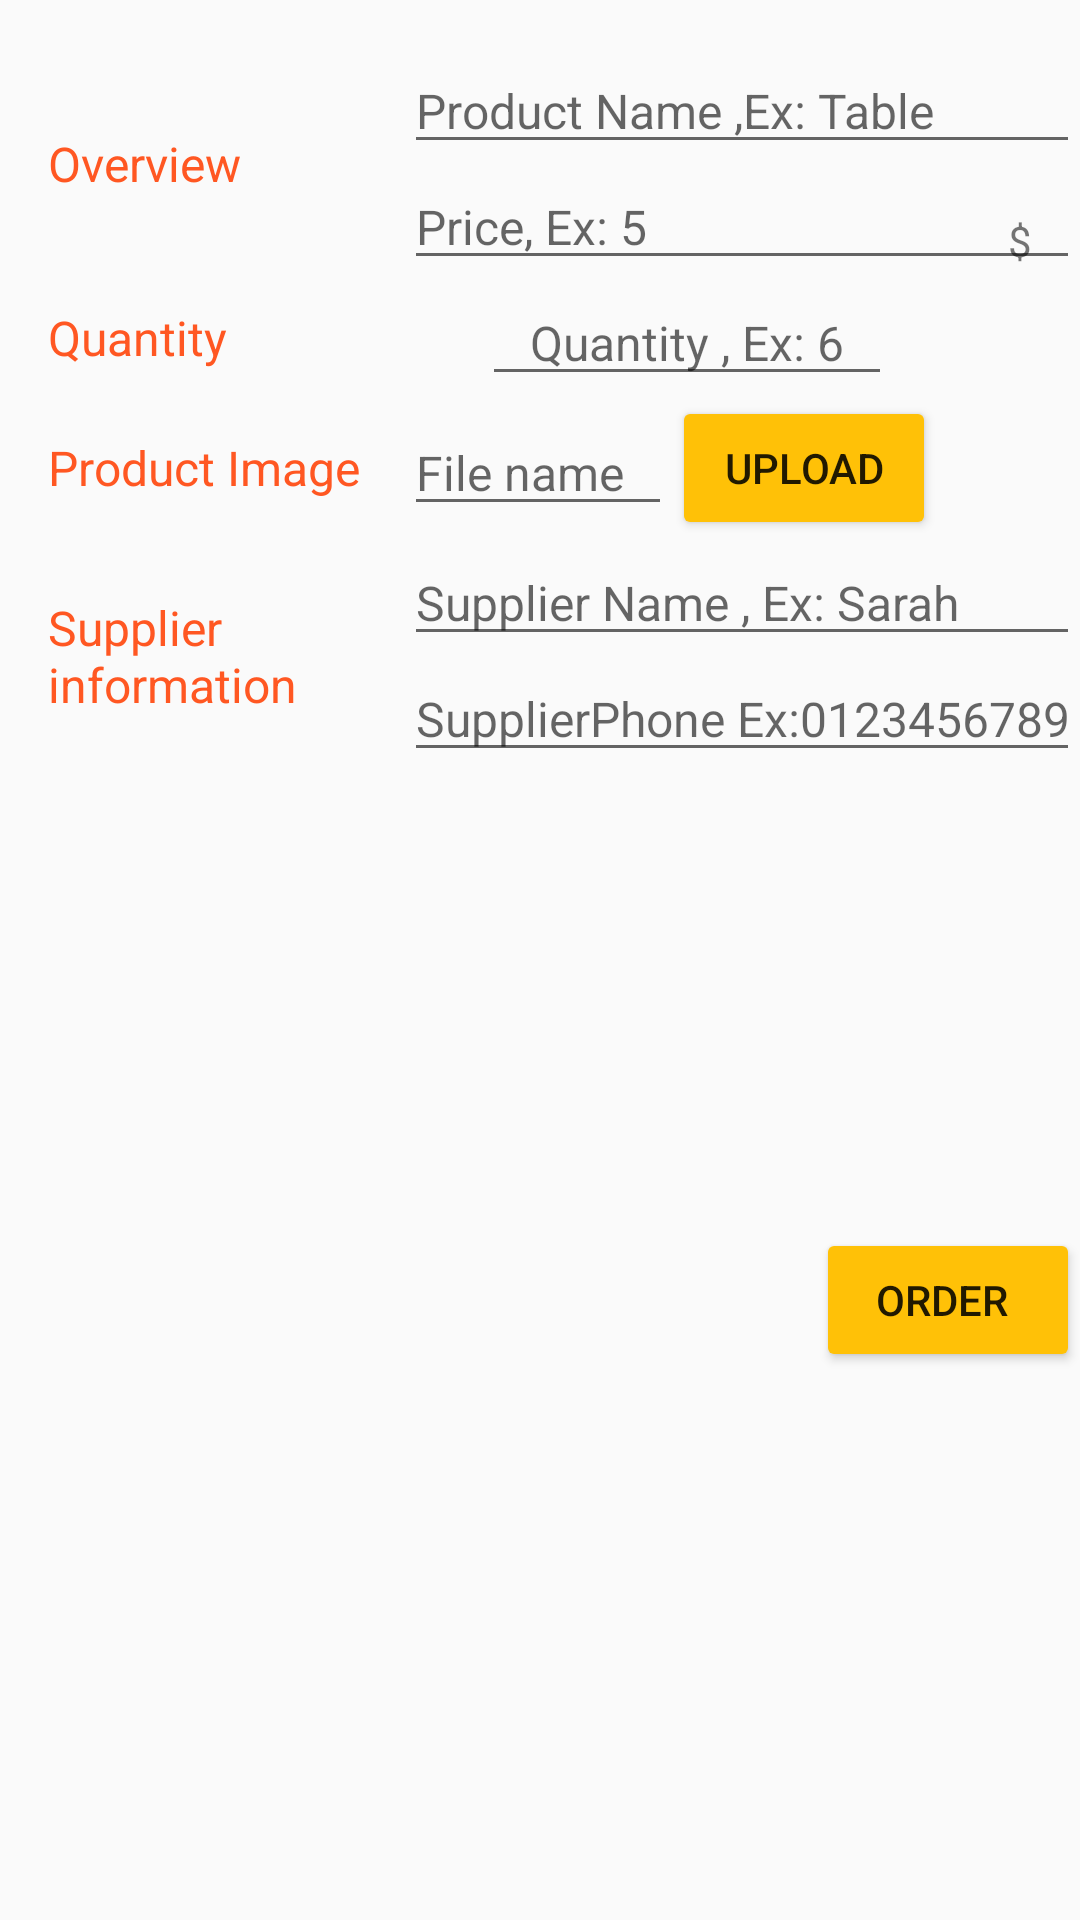

Layout XML and referenced resources for this Android screen:
<!-- AndroidManifest.xml: application theme AppTheme -->
<!-- res/layout/activity_details.xml -->
<?xml version="1.0" encoding="utf-8"?>
<ScrollView xmlns:android="http://schemas.android.com/apk/res/android"
    xmlns:tools="http://schemas.android.com/tools"
    android:layout_width="match_parent"
    android:layout_height="match_parent"
    android:focusable="true"
    android:focusableInTouchMode="true"
    tools:context=".DetailsActivity">

    <LinearLayout
        android:layout_width="match_parent"
        android:layout_height="match_parent"
        android:focusedByDefault="false"
        android:paddingTop="@dimen/padding"
        android:orientation="vertical">
        
        <LinearLayout style="@style/LinerLayoutParentStyle">

            <TextView
                style="@style/DetailsTextViewStyle"
                android:text="@string/label_overview" />

            <LinearLayout style="@style/LinerLayoutChildStyle">

                <EditText
                    android:id="@+id/product_name"
                    style="@style/DetailsFieldStyle"
                    android:hint="@string/name_hint" />
                <RelativeLayout
                    android:layout_height="wrap_content"
                    android:layout_width="wrap_content">
                <EditText
                    android:id="@+id/product_price"
                    style="@style/DetailsFieldStyle"
                    android:hint="@string/price_hint"
                    android:inputType="number" />
                    <TextView
                        android:text="@string/price_units"
                        style="@style/PriceUnit"/>
                </RelativeLayout>

            </LinearLayout>
        </LinearLayout>
        
        <LinearLayout style="@style/LinerLayoutParentStyle">

            <TextView
                style="@style/DetailsTextViewStyle"
                android:text="@string/product_quantity_text" />

            <LinearLayout
                style="@style/LinerLayoutChildStyle"
                android:orientation="horizontal">

                <Button
                    android:id="@+id/decrease_quantity"
                    style="@style/QuantityButtonStyle"
                    android:background="@mipmap/ic_decrease" />

                <EditText
                    android:id="@+id/product_quantity"
                    style="@style/QuantityEditTextStyle"
                    android:hint="@string/quantity_hint" />


                <Button
                    android:id="@+id/increase_quantity"
                    style="@style/QuantityButtonStyle"
                    android:background="@mipmap/ic_increase" />

            </LinearLayout>
        </LinearLayout>

        
        <LinearLayout style="@style/LinerLayoutParentStyle">

            <TextView
                style="@style/DetailsTextViewStyle"
                android:text="@string/label_image" />

            <LinearLayout
                style="@style/LinerLayoutChildStyle"
                android:orientation="horizontal">

                <EditText
                    style="@style/DetailsFieldStyle"
                    android:layout_width="wrap_content"
                    android:hint="@string/hint_product_image"
                    android:paddingRight="@dimen/padding" />

                <Button
                    android:id="@+id/image_upload_button"
                    android:layout_width="wrap_content"
                    android:layout_height="wrap_content"
                    android:text="@string/upload_image_text"
                    android:theme="@style/ButtonStyle" />

            </LinearLayout>
        </LinearLayout>
        
        <LinearLayout style="@style/LinerLayoutParentStyle">

            <TextView
                style="@style/DetailsTextViewStyle"
                android:text="@string/label_supplier" />

            <LinearLayout style="@style/LinerLayoutChildStyle">

                <EditText
                    android:id="@+id/product_supplier_name"
                    style="@style/DetailsFieldStyle"
                    android:hint="@string/supplier_name_hint" />

                <EditText
                    android:id="@+id/product_supplier_phone"
                    style="@style/DetailsFieldStyle"
                    android:hint="@string/supplier_phone_hint"
                    android:inputType="number" />
            </LinearLayout>
        </LinearLayout>

        <RelativeLayout style="@style/LinerLayoutParentStyle">

            <ImageView
                android:id="@+id/product_image"
                style="@style/ImageViewStyle" />

            <Button
                android:id="@+id/order_button"
                android:layout_width="wrap_content"
                android:layout_height="wrap_content"
                android:layout_alignParentBottom="true"
                android:layout_alignParentRight="true"
                android:paddingRight="@dimen/padding"
                android:text="@string/order_button_text"
                android:theme="@style/ButtonStyle" />
        </RelativeLayout>

    </LinearLayout>

</ScrollView>
<!-- resources referenced by this layout -->
<resources>
  <dimen name="padding">16dp</dimen>
  <string name="hint_product_image">File name</string>
  <string name="label_image">Product Image</string>
  <string name="label_overview">Overview</string>
  <string name="label_supplier">Supplier information</string>
  <string name="name_hint">Product Name ,Ex: Table</string>
  <string name="order_button_text">ORDER</string>
  <string name="price_hint">Price, Ex: 5 </string>
  <string name="price_units">$</string>
  <string name="product_quantity_text">Quantity</string>
  <string name="quantity_hint"> Quantity , Ex: 6 </string>
  <string name="supplier_name_hint">Supplier Name , Ex: Sarah</string>
  <string name="supplier_phone_hint">SupplierPhone Ex:0123456789 </string>
  <string name="upload_image_text">UPLOAD</string>
  <style name="ButtonStyle" parent="Theme.AppCompat.Light">
          <item name="colorControlHighlight">@color/colorPrimaryLight</item>
          <item name="colorButtonNormal">@color/colorPrimary</item>
      </style>
  <style name="DetailsFieldStyle">
          <item name="android:layout_height">wrap_content</item>
          <item name="android:layout_width">match_parent</item>
          <item name="android:textSize">@dimen/text_size</item>
          <item name="android:textAppearance">?android:textAppearanceMedium</item>
      </style>
  <style name="ImageViewStyle">
          <item name="android:layout_width">@dimen/image_size</item>
          <item name="android:layout_height">@dimen/image_size</item>
          <item name="android:scaleType">centerCrop</item>
      </style>
  <style name="LinerLayoutChildStyle">
          <item name="android:layout_width">@dimen/width_text_view</item>
          <item name="android:layout_height">wrap_content</item>
          <item name="android:layout_weight">2</item>
          <item name="android:paddingLeft">4dp</item>
          <item name="android:orientation">vertical</item>
          <item name="android:gravity">center_vertical</item>
      </style>
  <style name="LinerLayoutParentStyle">
          <item name="android:layout_width">match_parent</item>
          <item name="android:layout_height">wrap_content</item>
          <item name="android:orientation">horizontal</item>
          <item name="android:gravity">center_vertical</item>
          <item name="android:paddingLeft">@dimen/padding</item>
      </style>
  <style name="PriceUnit">
          <item name="android:layout_height">wrap_content</item>
          <item name="android:layout_width">wrap_content</item>
          <item name="android:layout_alignParentRight">true</item>
          <item name="android:paddingRight">16dp</item>
          <item name="android:paddingTop">16dp</item>
          <item name="android:textAppearance">?android:textAppearanceSmall</item>
      </style>
  <style name="QuantityButtonStyle">
          <item name="android:layout_height">@dimen/quantity_buttons_size</item>
          <item name="android:layout_width">@dimen/quantity_buttons_size</item>
      </style>
  <style name="QuantityEditTextStyle">
          <item name="android:layout_height">wrap_content</item>
          <item name="android:layout_width">wrap_content</item>
          <item name="android:textSize">@dimen/text_size</item>
          <item name="android:paddingRight">@dimen/padding</item>
          <item name="android:paddingLeft">@dimen/padding</item>
          <item name="android:inputType">number</item>
      </style>
  <style name="AppTheme" parent="Theme.AppCompat.Light.DarkActionBar">
          
          <item name="colorPrimary">@color/colorPrimary</item>
          <item name="colorPrimaryDark">@color/colorPrimaryDark</item>
          <item name="colorAccent">@color/colorAccent</item>
      </style>
  <color name="colorPrimaryLight">#FFECB3</color>
  <color name="colorPrimary">#FFC107</color>
  <dimen name="text_size">16sp</dimen>
  <dimen name="width_text_view">0dp</dimen>
  <color name="colorAccent">#FF5722</color>
  <dimen name="image_size">200dp</dimen>
  <dimen name="quantity_buttons_size">26dp</dimen>
  <color name="colorPrimaryDark">#FFA000</color>
</resources>
